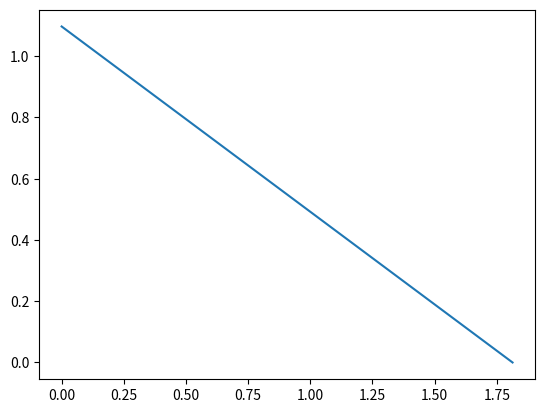
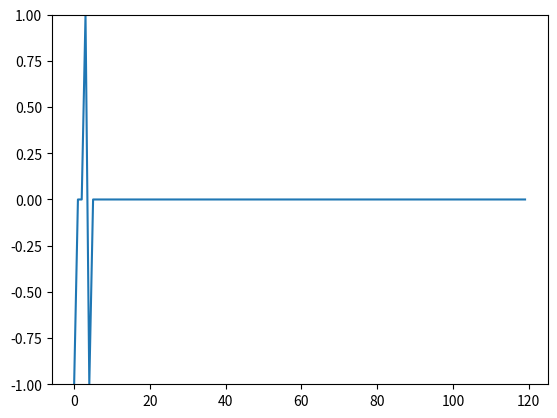

Write Python code to recreate these figures, in order.
# [redacted]

import numpy as np
import matplotlib.pyplot as plt 
import seaborn as sns
import pandas as pd

def step_function(x):
    if x<0:
        return 0
    else:
        return 1

# training_set = [((0, 0), 0), ((0, 1), 1), ((1, 0), 1), ((1, 1), 1)]
training_set = [((0, 0), 0), ((0, 1), 0), ((1, 0), 0), ((1, 1), 1)]

# ploting data points using seaborn (Seaborn requires dataframe)
plt.figure(0)

x1 = [training_set[i][0][0] for i in range(4)]
x2 = [training_set[i][0][1] for i in range(4)]
y = [training_set[i][1] for i in range(4)]

df = pd.DataFrame(
    {'x1': x1,
     'x2': x2,
     'y': y
    })
    
# sns.lmplot("x1", "x2", data=df, hue='y', fit_reg=False, markers=["o", "s"])

# parameter initialization
w = np.random.rand(2)
errors = [] 
eta = .5
epoch = 30
b = 0
# Learning
for i in range(epoch):
    for x, y in training_set:
      # u = np.dot(x , w) +b
        u = sum(x*w) + b
        
        error = y - step_function(u) 
      
        errors.append(error) 
        for index, value in enumerate(x):
            #print(w[index])
            w[index] += eta * error * value # This 'eta' may stands for estimated time of arrival. LOL
            b += eta*error             
            
# final decision boundary
a = [0,-b/w[1]]
c = [-b/w[0],0]
plt.plot(a,c)
plt.show()
   
# ploting errors   
plt.figure(2)
plt.ylim([-1,1]) 
plt.plot(errors)